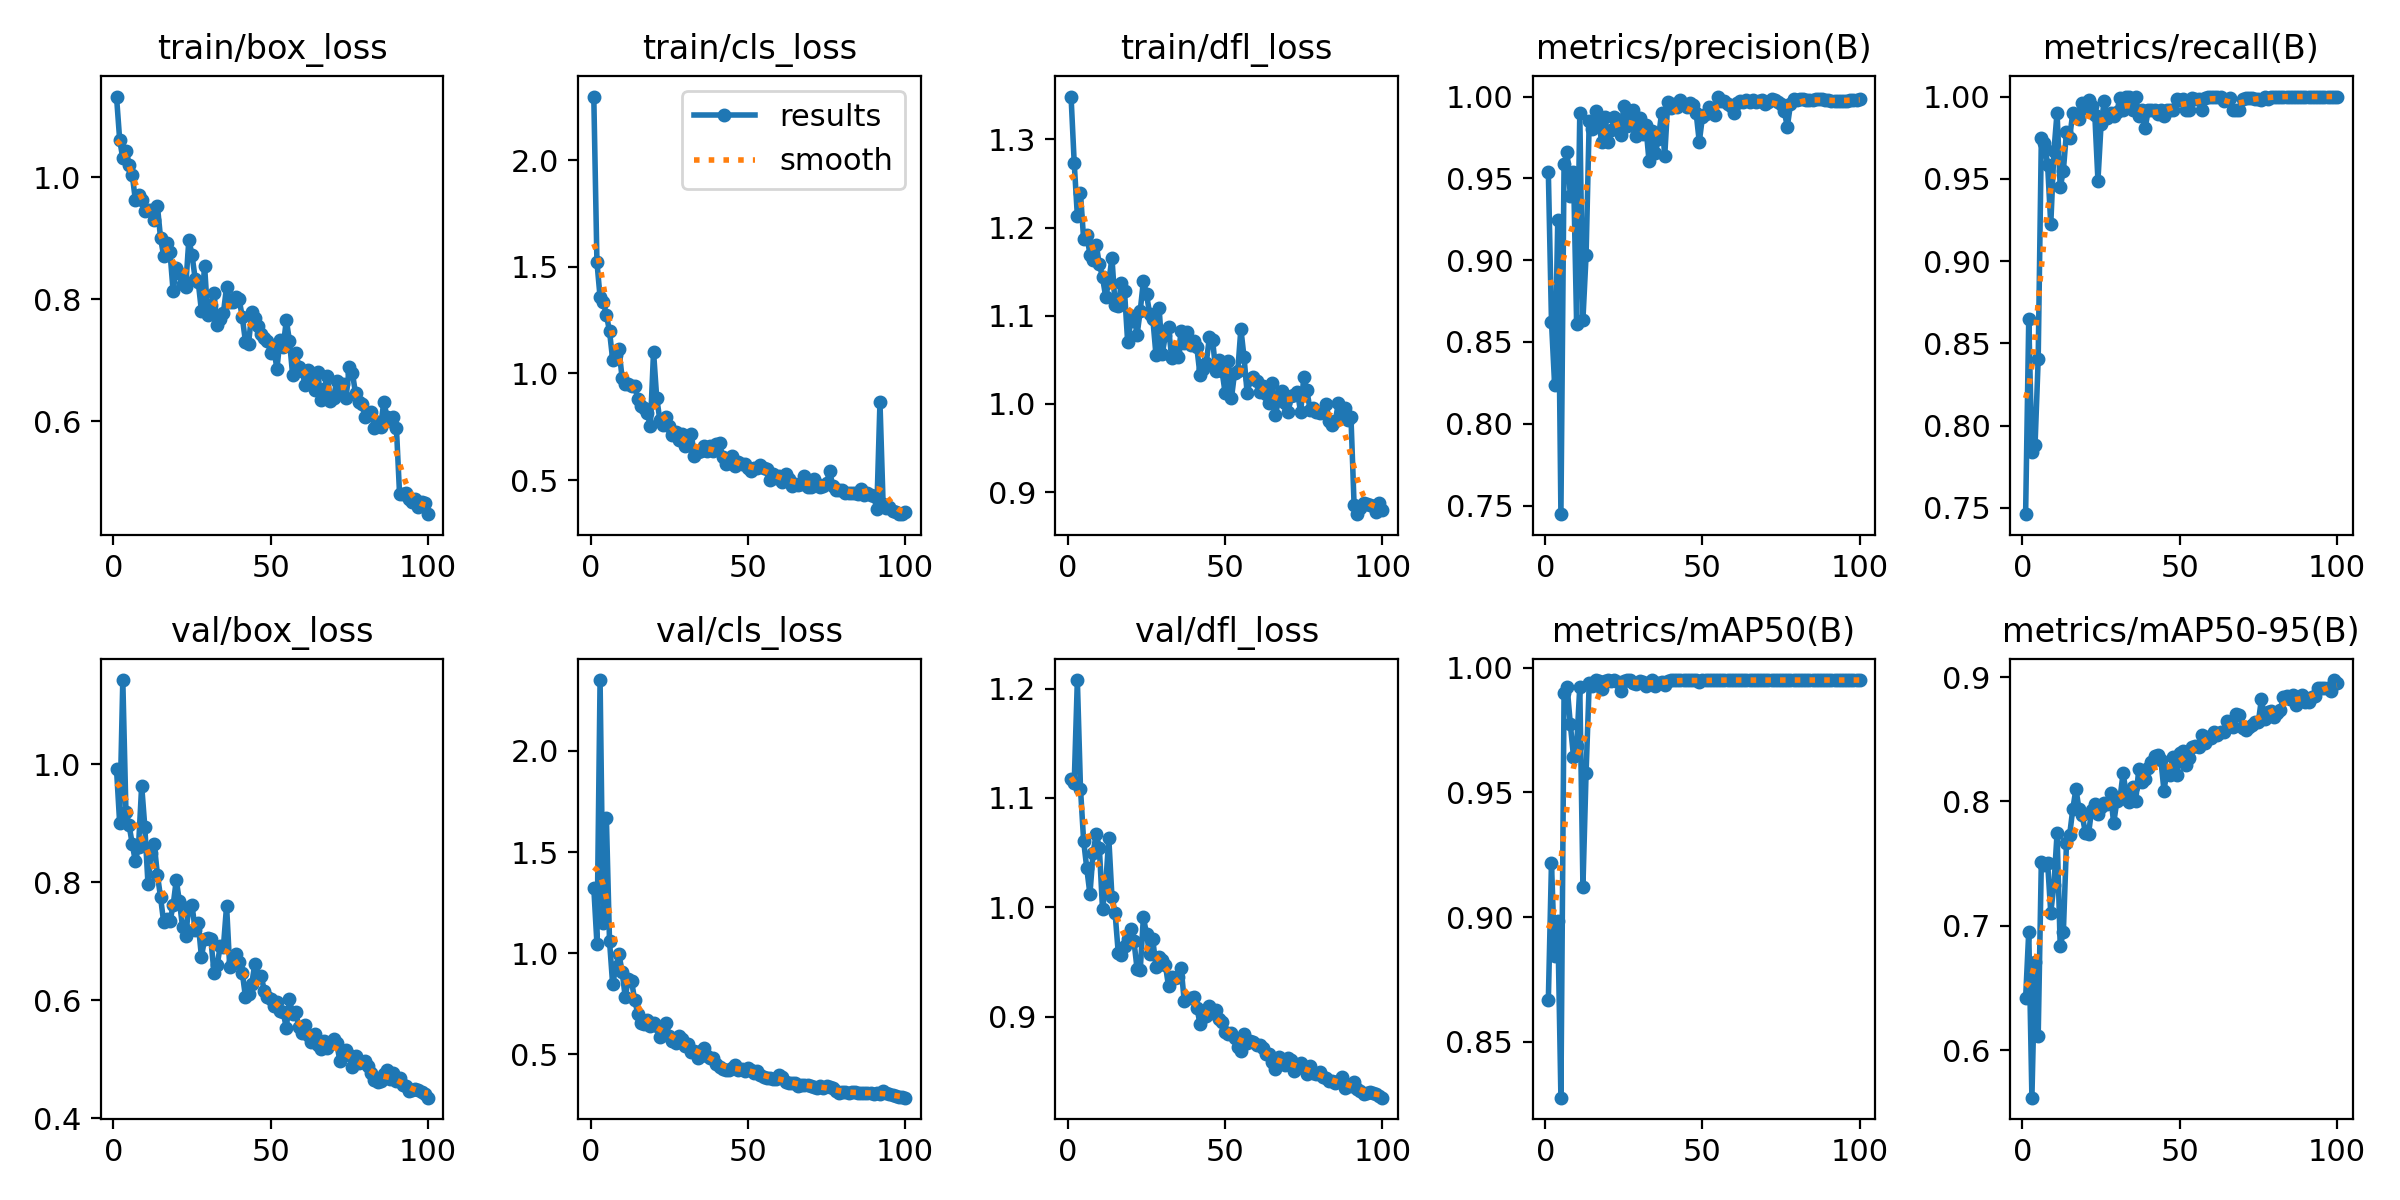

The file beside this chart, header and first rows:
epoch, time, train/box_loss, train/cls_loss, train/dfl_loss, metrics/precision(B), metrics/recall(B), metrics/mAP50(B), metrics/mAP50-95(B), val/box_loss, val/cls_loss, val/dfl_loss, lr/pg0, lr/pg1, lr/pg2
1, 52.64, 1.132, 2.299, 1.348, 0.9538, 0.7462, 0.8666, 0.6416, 0.9914, 1.324, 1.117, 0.0005489, 0.0005489, 0.0005489
2, 104.6, 1.062, 1.523, 1.273, 0.8624, 0.8648, 0.9218, 0.6953, 0.9005, 1.048, 1.113, 0.001094, 0.001094, 0.001094
3, 156.3, 1.031, 1.358, 1.213, 0.8236, 0.784, 0.8843, 0.5617, 1.143, 2.351, 1.208, 0.001627, 0.001627, 0.001627
4, 207.9, 1.042, 1.336, 1.239, 0.9243, 0.7882, 0.8983, 0.6712, 0.9189, 1.15, 1.109, 0.001617, 0.001617, 0.001617
5, 259.3, 1.021, 1.276, 1.187, 0.7448, 0.8405, 0.8276, 0.6114, 0.8963, 1.67, 1.061, 0.001601, 0.001601, 0.001601
6, 310.7, 1.004, 1.199, 1.192, 0.9591, 0.9745, 0.9899, 0.7515, 0.8649, 1.062, 1.036, 0.001584, 0.001584, 0.001584
7, 361.8, 0.9625, 1.065, 1.169, 0.9659, 0.972, 0.992, 0.7491, 0.8351, 0.8455, 1.012, 0.001568, 0.001568, 0.001568
8, 413, 0.9707, 1.086, 1.163, 0.9391, 0.9583, 0.9772, 0.7506, 0.8602, 0.9306, 1.05, 0.001551, 0.001551, 0.001551
9, 464.6, 0.9631, 1.114, 1.18, 0.954, 0.9224, 0.9643, 0.7105, 0.9637, 0.9952, 1.067, 0.001535, 0.001535, 0.001535
10, 515.5, 0.9453, 0.9802, 1.158, 0.8609, 0.9667, 0.9686, 0.7327, 0.8937, 0.9094, 1.054, 0.001518, 0.001518, 0.001518
11, 566.2, 0.9471, 0.9504, 1.144, 0.9898, 0.9903, 0.9923, 0.7743, 0.7975, 0.7841, 0.9987, 0.001502, 0.001502, 0.001502
12, 616.8, 0.9466, 0.9508, 1.122, 0.8637, 0.9448, 0.9122, 0.6838, 0.85, 0.8732, 1.02, 0.001485, 0.001485, 0.001485
13, 667.7, 0.9294, 0.9415, 1.138, 0.9029, 0.9549, 0.9579, 0.6947, 0.8643, 0.8637, 1.063, 0.001469, 0.001469, 0.001469
14, 718.5, 0.9534, 0.9418, 1.166, 0.985, 0.9785, 0.9937, 0.7667, 0.8129, 0.7677, 1.01, 0.001452, 0.001452, 0.001452
15, 768.9, 0.9005, 0.8812, 1.112, 0.98, 0.975, 0.9926, 0.773, 0.7748, 0.7017, 0.9948, 0.001436, 0.001436, 0.001436
16, 819.7, 0.871, 0.8478, 1.111, 0.991, 0.99, 0.9949, 0.7938, 0.7318, 0.6548, 0.9586, 0.001419, 0.001419, 0.001419
17, 869.9, 0.8916, 0.838, 1.137, 0.9842, 0.9881, 0.9946, 0.81, 0.737, 0.6506, 0.9567, 0.001403, 0.001403, 0.001403
18, 919.8, 0.8778, 0.8135, 1.128, 0.972, 0.9866, 0.9912, 0.7936, 0.7337, 0.6702, 0.9648, 0.001386, 0.001386, 0.001386
19, 969.7, 0.8134, 0.7538, 1.07, 0.9873, 0.9959, 0.9948, 0.7888, 0.7605, 0.6409, 0.9707, 0.00137, 0.00137, 0.00137
20, 1020, 0.8518, 1.103, 1.095, 0.9722, 0.9931, 0.9948, 0.7749, 0.8035, 0.6574, 0.9806, 0.001353, 0.001353, 0.001353
21, 1069, 0.8428, 0.8868, 1.1, 0.9793, 0.9978, 0.9947, 0.7738, 0.7674, 0.6384, 0.9691, 0.001337, 0.001337, 0.001337
22, 1119, 0.8258, 0.7824, 1.079, 0.9877, 0.9944, 0.995, 0.7932, 0.7239, 0.5881, 0.9435, 0.00132, 0.00132, 0.00132
23, 1169, 0.8203, 0.76, 1.106, 0.982, 0.9889, 0.9941, 0.7979, 0.7096, 0.6062, 0.9429, 0.001304, 0.001304, 0.001304
24, 1218, 0.8976, 0.7961, 1.14, 0.9766, 0.949, 0.9908, 0.7897, 0.7586, 0.6543, 0.9908, 0.001287, 0.001287, 0.001287
25, 1269, 0.8729, 0.7523, 1.124, 0.9944, 0.9833, 0.9948, 0.7954, 0.7614, 0.5906, 0.9757, 0.001271, 0.001271, 0.001271
26, 1318, 0.834, 0.7097, 1.102, 0.9817, 0.9972, 0.9949, 0.7984, 0.7194, 0.5662, 0.9572, 0.001254, 0.001254, 0.001254
27, 1368, 0.828, 0.7279, 1.097, 0.9882, 0.9868, 0.9949, 0.7977, 0.73, 0.5539, 0.9707, 0.001238, 0.001238, 0.001238
28, 1418, 0.781, 0.6867, 1.056, 0.9917, 0.9898, 0.994, 0.8064, 0.6735, 0.5888, 0.9452, 0.001221, 0.001221, 0.001221
29, 1468, 0.8547, 0.7166, 1.109, 0.9758, 0.9882, 0.9935, 0.7824, 0.7031, 0.5762, 0.9542, 0.001205, 0.001205, 0.001205
30, 1518, 0.7745, 0.6588, 1.057, 0.9868, 0.9906, 0.9944, 0.8, 0.7056, 0.5397, 0.9518, 0.001188, 0.001188, 0.001188
31, 1568, 0.7912, 0.6663, 1.078, 0.9769, 0.9992, 0.9943, 0.8022, 0.7032, 0.5511, 0.9473, 0.001172, 0.001172, 0.001172
32, 1617, 0.8097, 0.7155, 1.087, 0.9824, 0.9916, 0.9928, 0.8228, 0.6468, 0.5123, 0.9278, 0.001155, 0.001155, 0.001155
33, 1667, 0.7575, 0.6134, 1.052, 0.9609, 1, 0.994, 0.8059, 0.6592, 0.516, 0.9365, 0.001139, 0.001139, 0.001139
34, 1716, 0.7674, 0.632, 1.061, 0.9789, 0.9997, 0.9948, 0.7993, 0.6921, 0.4835, 0.9359, 0.001122, 0.001122, 0.001122
35, 1766, 0.7779, 0.6366, 1.053, 0.9655, 0.9916, 0.9928, 0.8114, 0.6908, 0.5154, 0.9368, 0.001106, 0.001106, 0.001106
36, 1815, 0.8206, 0.662, 1.082, 0.9742, 1, 0.9939, 0.8002, 0.76, 0.5317, 0.9448, 0.001089, 0.001089, 0.001089
37, 1864, 0.7961, 0.6378, 1.069, 0.99, 0.9882, 0.9941, 0.8263, 0.6555, 0.4905, 0.914, 0.001073, 0.001073, 0.001073
38, 1913, 0.7959, 0.6602, 1.082, 0.9635, 0.9917, 0.993, 0.8156, 0.6651, 0.484, 0.9172, 0.001056, 0.001056, 0.001056
39, 1963, 0.8036, 0.6387, 1.067, 0.9969, 0.9808, 0.9948, 0.8183, 0.6786, 0.4813, 0.9175, 0.00104, 0.00104, 0.00104
40, 2013, 0.8003, 0.6671, 1.072, 0.9931, 0.9917, 0.9949, 0.8266, 0.6653, 0.4545, 0.9178, 0.001023, 0.001023, 0.001023
41, 2065, 0.7704, 0.672, 1.064, 0.9952, 0.9917, 0.9949, 0.8313, 0.6466, 0.4399, 0.9084, 0.001007, 0.001007, 0.001007
42, 2117, 0.7308, 0.6096, 1.033, 0.9935, 0.9917, 0.9949, 0.8363, 0.6055, 0.4258, 0.8938, 0.0009904, 0.0009904, 0.0009904
43, 2170, 0.7274, 0.574, 1.039, 0.9981, 0.9892, 0.9949, 0.8377, 0.611, 0.4251, 0.9001, 0.0009739, 0.0009739, 0.0009739
44, 2221, 0.7784, 0.5821, 1.047, 0.9957, 0.9917, 0.9949, 0.8337, 0.6275, 0.4241, 0.9005, 0.0009574, 0.0009574, 0.0009574
45, 2272, 0.7691, 0.613, 1.076, 0.9937, 0.9884, 0.9949, 0.8086, 0.662, 0.4345, 0.9095, 0.0009409, 0.0009409, 0.0009409
46, 2322, 0.7564, 0.5676, 1.073, 0.996, 0.9917, 0.9949, 0.8257, 0.64, 0.446, 0.9031, 0.0009244, 0.0009244, 0.0009244
47, 2377, 0.7434, 0.5839, 1.037, 0.995, 0.9917, 0.9949, 0.8209, 0.6412, 0.4223, 0.9064, 0.0009078, 0.0009078, 0.0009078
48, 2429, 0.7367, 0.5739, 1.05, 0.9899, 0.9917, 0.9949, 0.836, 0.6159, 0.4267, 0.8981, 0.0008913, 0.0008913, 0.0008913
49, 2481, 0.7312, 0.5734, 1.037, 0.9723, 0.9987, 0.994, 0.8214, 0.6046, 0.4182, 0.8949, 0.0008748, 0.0008748, 0.0008748
50, 2533, 0.7125, 0.5586, 1.012, 0.9874, 0.9981, 0.9949, 0.8393, 0.6016, 0.4301, 0.8865, 0.0008583, 0.0008583, 0.0008583
51, 2585, 0.7199, 0.541, 1.049, 0.9893, 0.9982, 0.9949, 0.8403, 0.5904, 0.422, 0.8841, 0.0008418, 0.0008418, 0.0008418
52, 2638, 0.6862, 0.5582, 1.006, 0.9937, 0.9917, 0.9949, 0.8293, 0.5961, 0.4079, 0.8856, 0.0008253, 0.0008253, 0.0008253
53, 2693, 0.7334, 0.5581, 1.036, 0.9914, 0.9917, 0.9949, 0.8348, 0.5811, 0.4183, 0.8808, 0.0008088, 0.0008088, 0.0008088
54, 2747, 0.7222, 0.5687, 1.037, 0.989, 0.9991, 0.9949, 0.8435, 0.5796, 0.3993, 0.8724, 0.0007923, 0.0007923, 0.0007923
55, 2801, 0.7658, 0.5586, 1.085, 1, 0.9986, 0.995, 0.8442, 0.5529, 0.3885, 0.8688, 0.0007758, 0.0007758, 0.0007758
56, 2855, 0.7318, 0.5541, 1.053, 0.997, 0.9982, 0.995, 0.8438, 0.6021, 0.385, 0.8844, 0.0007593, 0.0007593, 0.0007593
57, 2909, 0.6764, 0.4999, 1.012, 0.997, 0.9917, 0.9949, 0.8537, 0.5762, 0.3809, 0.876, 0.0007428, 0.0007428, 0.0007428
58, 2963, 0.7122, 0.5269, 1.029, 0.9955, 0.9988, 0.995, 0.8467, 0.5792, 0.3781, 0.8775, 0.0007263, 0.0007263, 0.0007263
59, 3017, 0.6896, 0.5115, 1.031, 0.9944, 1, 0.995, 0.8522, 0.5549, 0.38, 0.8771, 0.0007098, 0.0007098, 0.0007098
60, 3071, 0.6828, 0.518, 1.027, 0.9898, 1, 0.995, 0.8511, 0.5448, 0.3955, 0.8743, 0.0006933, 0.0006933, 0.0006933
... 40 more rows
